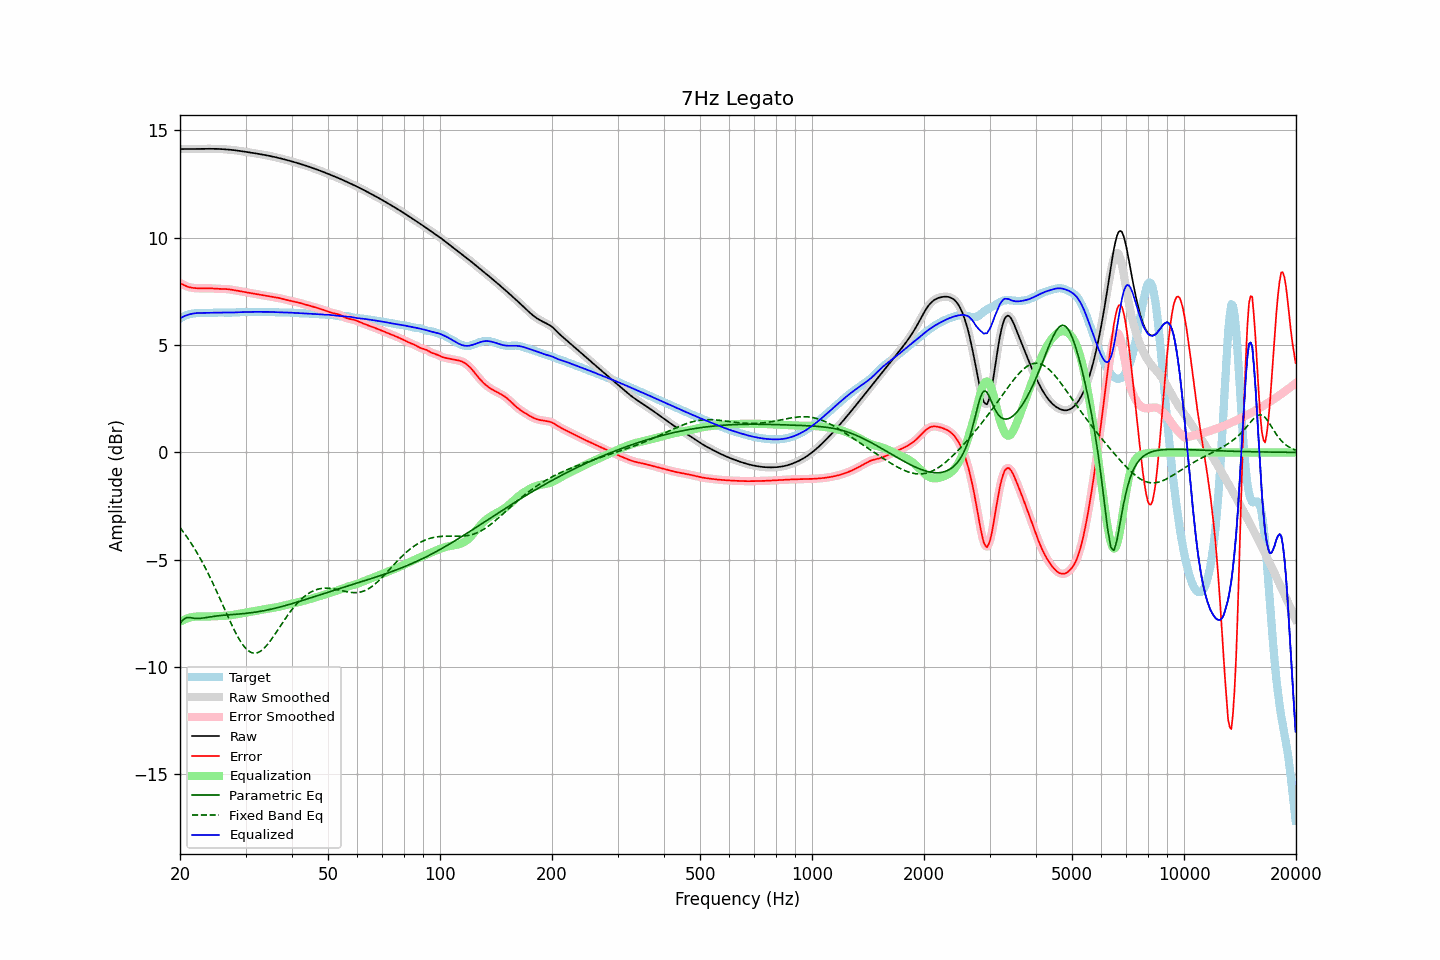

The file beside this chart, header and first rows:
frequency, raw, error, smoothed, error_smoothed, equalization, parametric_eq, fixed_band_eq, equalized_raw, equalized_smoothed, target
20.00, 14.13, 7.89, 14.13, 7.89, -7.89, -7.96, -3.50, 6.24, 6.24, 6.24
20.20, 14.13, 7.85, 14.13, 7.85, -7.85, -7.88, -3.60, 6.28, 6.28, 6.28
20.40, 14.13, 7.81, 14.13, 7.81, -7.81, -7.79, -3.70, 6.32, 6.32, 6.32
20.61, 14.13, 7.77, 14.13, 7.77, -7.78, -7.74, -3.80, 6.36, 6.36, 6.36
20.81, 14.13, 7.74, 14.13, 7.74, -7.75, -7.70, -3.90, 6.39, 6.39, 6.39
21.02, 14.13, 7.71, 14.13, 7.71, -7.72, -7.69, -4.01, 6.41, 6.41, 6.42
21.23, 14.13, 7.69, 14.13, 7.69, -7.70, -7.69, -4.12, 6.43, 6.43, 6.44
21.44, 14.13, 7.67, 14.13, 7.67, -7.68, -7.70, -4.24, 6.45, 6.45, 6.46
21.66, 14.13, 7.66, 14.13, 7.66, -7.66, -7.72, -4.35, 6.47, 6.47, 6.47
21.87, 14.13, 7.65, 14.13, 7.65, -7.65, -7.73, -4.48, 6.48, 6.48, 6.48
22.09, 14.13, 7.65, 14.13, 7.65, -7.65, -7.74, -4.60, 6.49, 6.49, 6.48
22.31, 14.14, 7.65, 14.14, 7.64, -7.64, -7.74, -4.73, 6.49, 6.49, 6.49
22.54, 14.14, 7.64, 14.14, 7.64, -7.64, -7.73, -4.86, 6.50, 6.50, 6.50
22.76, 14.14, 7.64, 14.14, 7.64, -7.64, -7.73, -4.99, 6.50, 6.50, 6.50
22.99, 14.14, 7.64, 14.14, 7.64, -7.64, -7.72, -5.13, 6.50, 6.50, 6.50
23.22, 14.14, 7.64, 14.14, 7.64, -7.64, -7.71, -5.27, 6.50, 6.50, 6.50
23.45, 14.14, 7.64, 14.14, 7.64, -7.64, -7.69, -5.41, 6.50, 6.50, 6.50
23.69, 14.14, 7.64, 14.14, 7.64, -7.64, -7.68, -5.56, 6.50, 6.50, 6.50
23.92, 14.14, 7.64, 14.14, 7.64, -7.64, -7.67, -5.71, 6.50, 6.50, 6.50
24.16, 14.14, 7.64, 14.14, 7.64, -7.64, -7.66, -5.87, 6.50, 6.50, 6.50
24.40, 14.14, 7.64, 14.14, 7.64, -7.64, -7.65, -6.02, 6.50, 6.50, 6.50
24.65, 14.14, 7.63, 14.14, 7.63, -7.63, -7.63, -6.18, 6.51, 6.51, 6.51
24.89, 14.14, 7.63, 14.14, 7.63, -7.63, -7.62, -6.34, 6.51, 6.51, 6.51
25.14, 14.14, 7.62, 14.14, 7.62, -7.63, -7.61, -6.51, 6.51, 6.51, 6.51
25.39, 14.13, 7.62, 14.13, 7.62, -7.62, -7.61, -6.67, 6.51, 6.51, 6.52
25.65, 14.13, 7.62, 14.13, 7.62, -7.62, -7.60, -6.84, 6.51, 6.51, 6.52
25.91, 14.13, 7.61, 14.13, 7.61, -7.62, -7.59, -7.01, 6.51, 6.51, 6.51
26.16, 14.12, 7.61, 14.12, 7.61, -7.61, -7.58, -7.17, 6.51, 6.51, 6.51
26.43, 14.12, 7.61, 14.12, 7.61, -7.61, -7.58, -7.34, 6.51, 6.51, 6.51
26.69, 14.11, 7.61, 14.11, 7.61, -7.60, -7.57, -7.51, 6.51, 6.51, 6.51
26.96, 14.11, 7.60, 14.11, 7.60, -7.60, -7.57, -7.68, 6.51, 6.51, 6.51
27.23, 14.10, 7.59, 14.10, 7.59, -7.59, -7.56, -7.84, 6.51, 6.51, 6.51
27.50, 14.09, 7.58, 14.09, 7.58, -7.58, -7.56, -8.00, 6.51, 6.51, 6.51
27.77, 14.08, 7.57, 14.08, 7.57, -7.57, -7.55, -8.16, 6.52, 6.52, 6.52
28.05, 14.07, 7.55, 14.07, 7.55, -7.56, -7.54, -8.31, 6.52, 6.52, 6.52
28.33, 14.07, 7.54, 14.07, 7.54, -7.54, -7.54, -8.45, 6.52, 6.52, 6.53
28.62, 14.06, 7.53, 14.06, 7.53, -7.53, -7.53, -8.59, 6.53, 6.53, 6.53
28.90, 14.04, 7.51, 14.04, 7.51, -7.51, -7.53, -8.72, 6.53, 6.53, 6.53
29.19, 14.03, 7.50, 14.03, 7.50, -7.50, -7.52, -8.84, 6.53, 6.53, 6.53
29.48, 14.02, 7.49, 14.02, 7.49, -7.49, -7.51, -8.95, 6.53, 6.54, 6.53
29.78, 14.01, 7.47, 14.01, 7.47, -7.47, -7.51, -9.05, 6.54, 6.54, 6.54
30.08, 14.00, 7.46, 14.00, 7.46, -7.46, -7.50, -9.13, 6.54, 6.54, 6.54
30.38, 13.99, 7.45, 13.99, 7.45, -7.45, -7.49, -9.21, 6.54, 6.54, 6.54
30.68, 13.98, 7.43, 13.98, 7.43, -7.43, -7.48, -9.26, 6.54, 6.54, 6.54
30.99, 13.96, 7.42, 13.96, 7.42, -7.42, -7.47, -9.31, 6.54, 6.54, 6.55
31.30, 13.95, 7.40, 13.95, 7.41, -7.41, -7.46, -9.33, 6.55, 6.55, 6.55
31.61, 13.94, 7.39, 13.94, 7.39, -7.39, -7.45, -9.35, 6.55, 6.55, 6.55
31.93, 13.93, 7.38, 13.93, 7.38, -7.38, -7.44, -9.35, 6.55, 6.55, 6.55
32.24, 13.92, 7.37, 13.92, 7.37, -7.37, -7.43, -9.34, 6.55, 6.55, 6.55
32.57, 13.90, 7.36, 13.90, 7.36, -7.35, -7.41, -9.30, 6.55, 6.55, 6.55
32.89, 13.89, 7.34, 13.89, 7.34, -7.34, -7.40, -9.26, 6.55, 6.55, 6.55
33.22, 13.88, 7.33, 13.88, 7.33, -7.33, -7.39, -9.21, 6.55, 6.55, 6.55
33.55, 13.86, 7.32, 13.86, 7.32, -7.31, -7.37, -9.15, 6.55, 6.55, 6.55
33.89, 13.85, 7.30, 13.85, 7.30, -7.30, -7.36, -9.07, 6.55, 6.55, 6.55
34.23, 13.84, 7.29, 13.84, 7.29, -7.29, -7.34, -8.99, 6.55, 6.55, 6.55
34.57, 13.82, 7.28, 13.82, 7.28, -7.28, -7.33, -8.89, 6.54, 6.54, 6.55
34.92, 13.81, 7.26, 13.81, 7.26, -7.26, -7.31, -8.80, 6.54, 6.54, 6.54
35.27, 13.79, 7.25, 13.79, 7.25, -7.25, -7.30, -8.69, 6.54, 6.54, 6.54
35.62, 13.77, 7.24, 13.77, 7.24, -7.24, -7.28, -8.59, 6.53, 6.53, 6.53
35.97, 13.76, 7.23, 13.76, 7.23, -7.23, -7.26, -8.48, 6.53, 6.53, 6.53
... 635 more rows
